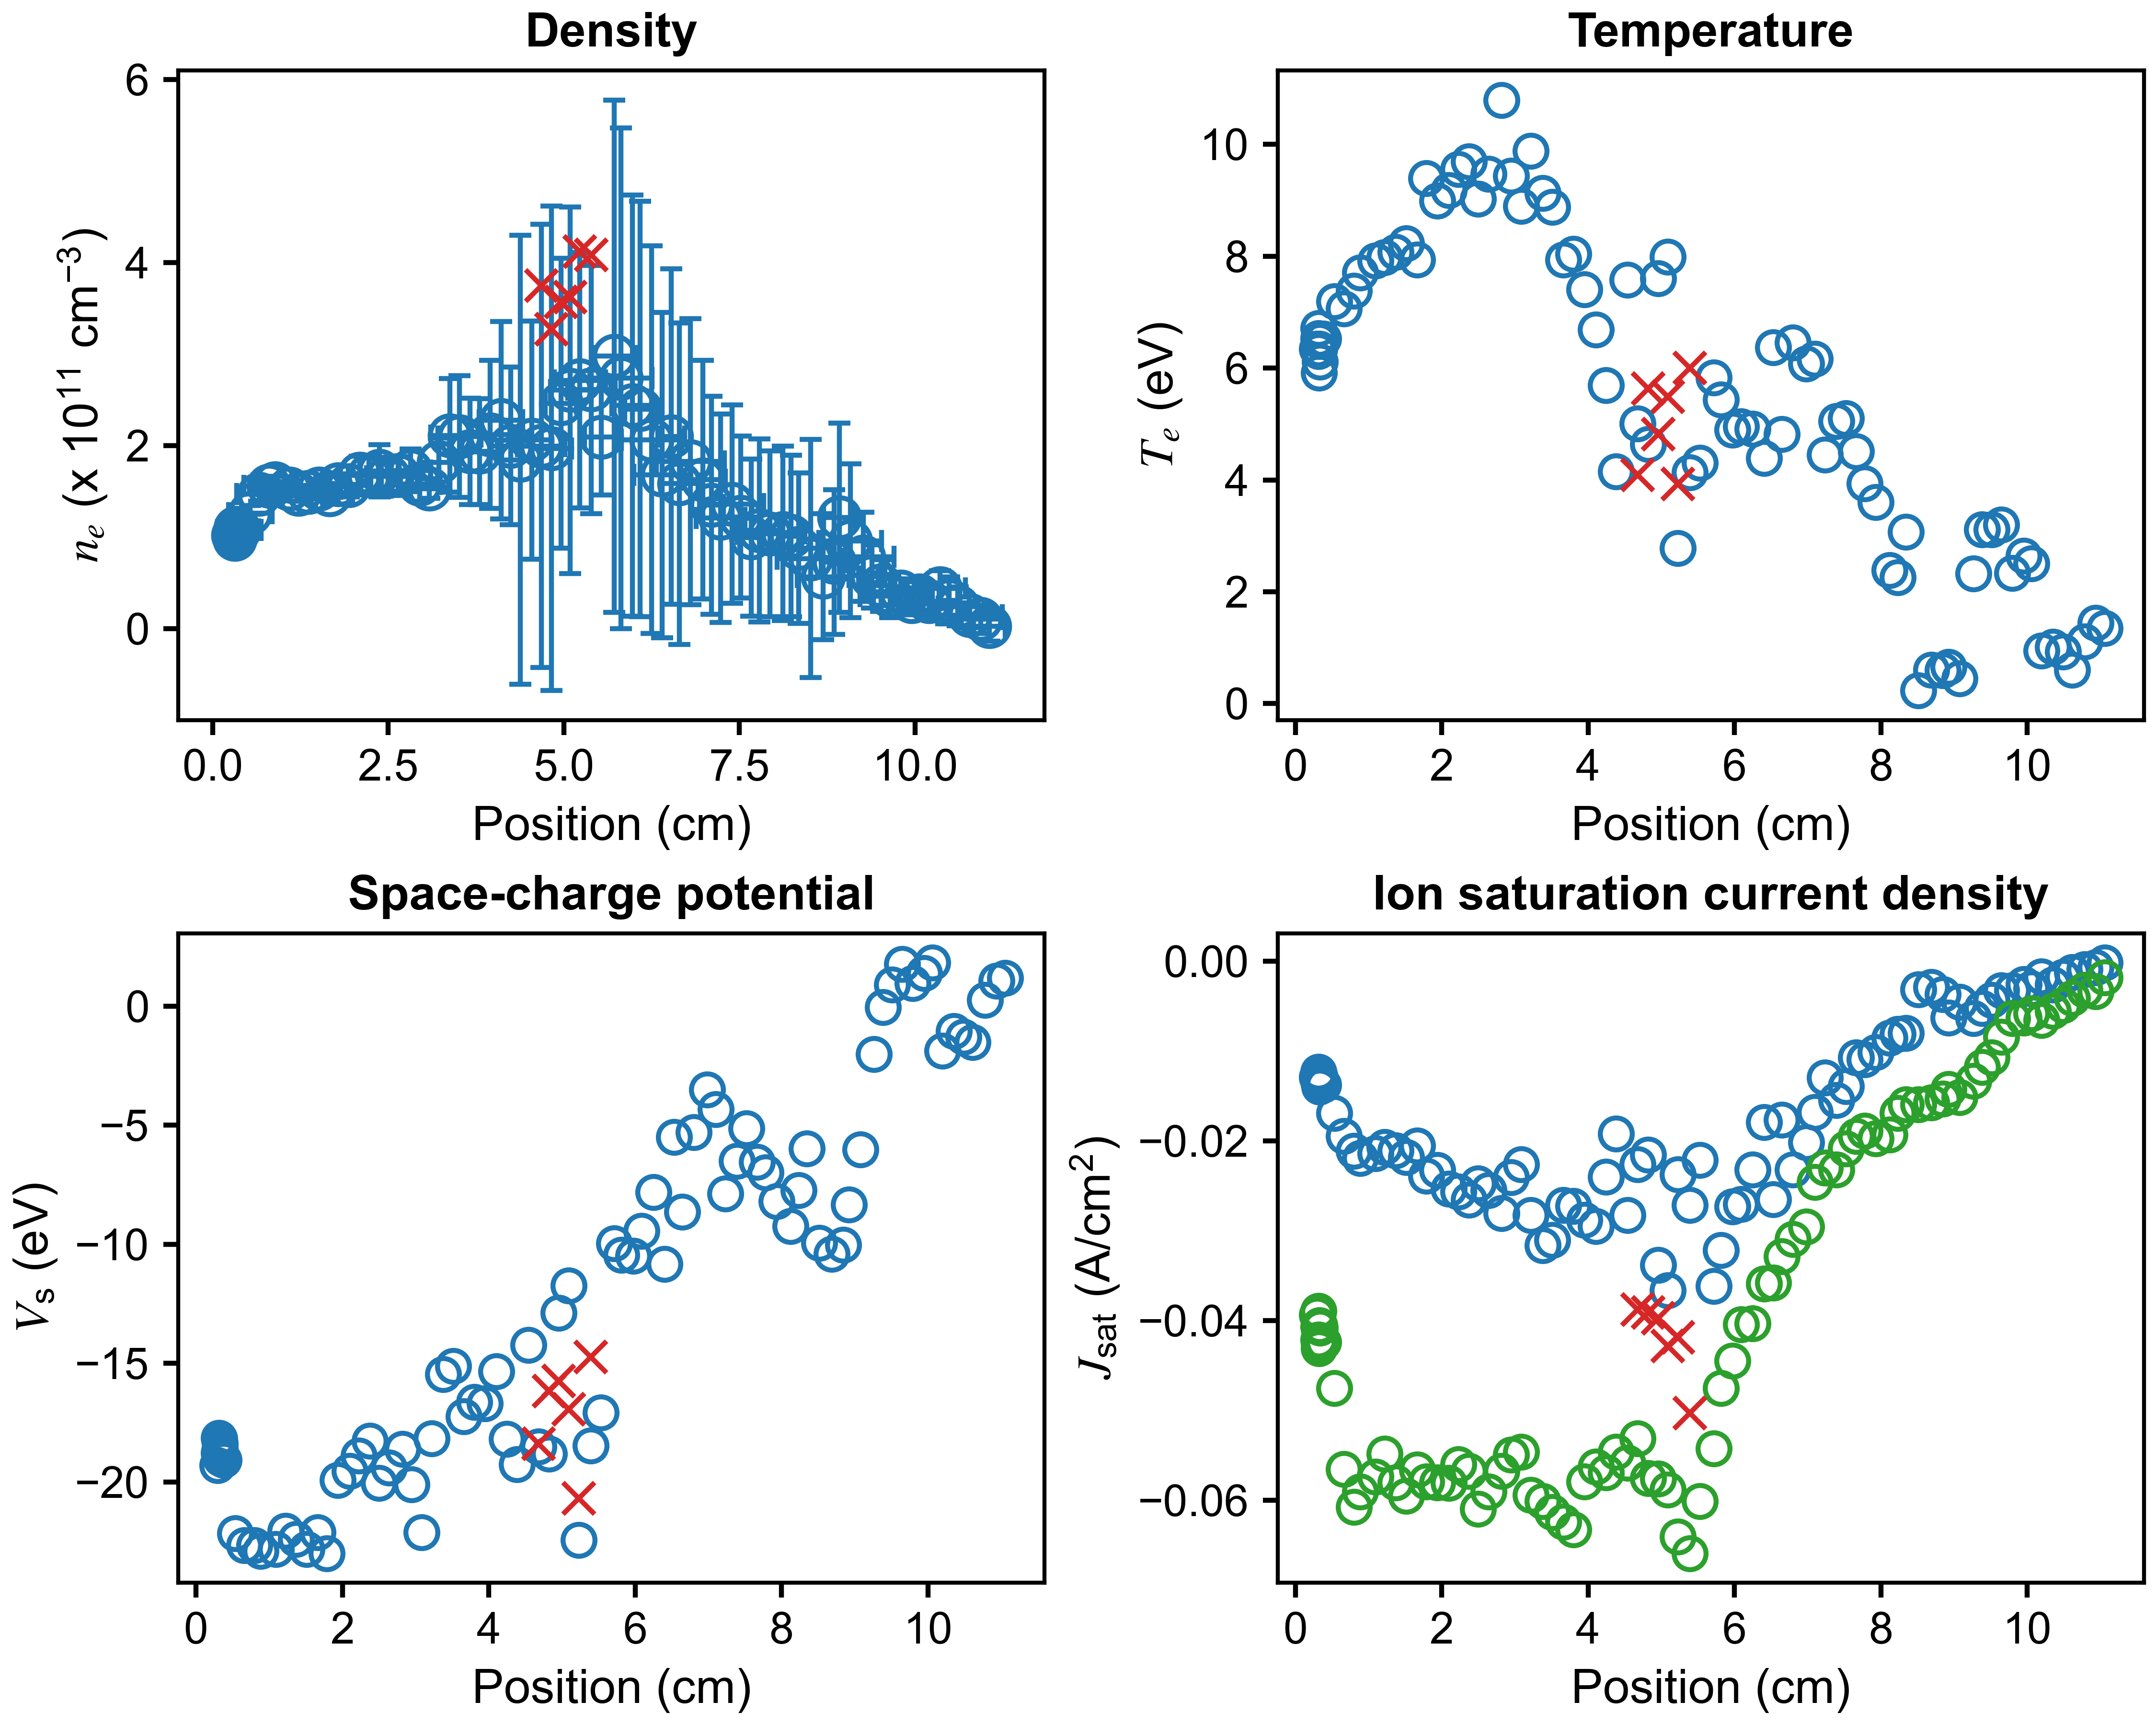

Values plotted in this chart, from the file beside it:
x (cm), n_e (cm^{-3}), T_e (eV), J_sat (A/cm^2), V_sc (eV), J_sat_robust (A/cm^2), x error (cm), n_e error (cm^{-3}), T_e error (eV), J_sat error (A/cm^2), V_sc error (eV)
11.06, 2515694382, 1.346, -0.000165, 1.183, -0.001822, 0.227, 16193598982, 4.618, 0.003156, 11.23
10.94, 10210282294, 1.445, -0.0006873, 1.071, -0.003337, 0.2904, 15465787554, 1.925, 0.003352, 3.499
10.78, 14445173351, 1.113, -0.0008854, 0.2694, -0.003188, 0.4601, 13444826692, 0.8692, 0.002542, 1.403
10.61, 24043339526, 0.6001, -0.001217, -1.51, -0.004126, 0.2827, 21051889063, 0.6323, 0.003474, 0.8046
10.49, 30698650262, 0.9269, -0.00177, -1.284, -0.004922, 0.1468, 25740697574, 0.9809, 0.005646, 1.557
10.36, 43634919229, 1.01, -0.002589, -1.053, -0.005551, 0.3662, 19417721787, 0.515, 0.00446, 0.8112
10.2, 29432144881, 0.9445, -0.001707, -1.867, -0.006574, 0.4315, 16397068666, 0.3812, 0.004436, 0.651
10.06, 36072537753, 2.504, -0.003018, 1.83, -0.005836, 0.1865, 16180016266, 0.9632, 0.007275, 1.981
9.953, 29685056511, 2.642, -0.00254, 1.391, -0.006273, 0.1622, 14823811815, 0.9639, 0.007966, 2.037
9.794, 40151345095, 2.333, -0.003262, 0.9731, -0.00636, 0.3841, 14329275621, 0.7919, 0.006521, 1.604
9.648, 35278935718, 3.197, -0.003274, 1.771, -0.008406, 0.4301, 23504670221, 1.475, 0.01638, 3.286
9.515, 46884423724, 3.113, -0.004302, 0.8967, -0.01074, 0.1981, 28428950345, 1.323, 0.0211, 2.898
9.387, 57006322950, 3.116, -0.005233, -0.0342, -0.01179, 0.1883, 34521123243, 0.9218, 0.0292, 2.326
9.266, 78378837312, 2.325, -0.006359, -2.016, -0.01335, 0.436, 48655762612, 1.04, 0.03405, 2.081
9.077, 95868199690, 0.452, -0.004515, -6.018, -0.01513, 0.4487, 84138947107, 0.37, 0.02873, 0.453
8.924, 121236564867, 0.6513, -0.006279, -8.345, -0.01422, 0.2269, 103476189877, 0.6286, 0.05243, 0.8249
8.846, 72565600329, 0.5972, -0.003669, -10.04, -0.01532, 0.181, 79024242525, 0.5148, 0.04627, 0.9161
8.69, 56437357920, 0.6043, -0.002863, -10.42, -0.01575, 0.3675, 68986234617, 0.6533, 0.04162, 0.9497
8.514, 76424983868, 0.2336, -0.00316, -9.937, -0.01593, 0.4774, 130241357324, 0.2969, 0.05711, 0.4794
8.345, 87656387238, 3.068, -0.007992, -5.982, -0.01592, 0.2705, 82129608918, 1.3, 0.1117, 3.436
8.233, 101077477182, 2.255, -0.008099, -7.736, -0.01693, 0.1518, 88376743543, 1.143, 0.09989, 2.351
8.121, 104092475868, 2.389, -0.00854, -9.248, -0.01928, 0.3084, 95302010237, 1.205, 0.1251, 2.514
7.932, 103379433418, 3.602, -0.01011, -8.201, -0.01976, 0.4593, 90503026115, 1.671, 0.1636, 4.183
7.783, 107283264727, 3.939, -0.01091, -6.98, -0.01888, 0.3211, 100055239781, 1.864, 0.1864, 4.725
7.665, 99177935641, 4.511, -0.01072, -6.542, -0.01947, 0.1591, 86055536227, 1.762, 0.1829, 4.862
7.521, 121679937336, 5.103, -0.0139, -5.144, -0.02083, 0.2616, 88500864445, 1.698, 0.2023, 4.598
7.393, 135931291410, 5.047, -0.01545, -6.494, -0.0232, 0.4529, 108592056772, 2.354, 0.2574, 5.63
7.234, 120585954467, 4.448, -0.01295, -7.878, -0.02297, 0.3483, 114080202307, 1.838, 0.255, 4.768
7.102, 134764376741, 6.165, -0.01679, -4.331, -0.02458, 0.1685, 119087841723, 2.536, 0.3308, 6.984
6.983, 162784694836, 6.075, -0.02015, -3.5, -0.02956, 0.3172, 130468288268, 2.475, 0.341, 6.355
6.801, 182439631128, 6.452, -0.02322, -5.285, -0.03095, 0.4845, 156469699062, 2.762, 0.4772, 7.063
6.646, 158348197665, 4.82, -0.01763, -8.628, -0.03285, 0.265, 175776092845, 2.474, 0.4419, 6.818
6.532, 209622142044, 6.372, -0.02653, -5.491, -0.03577, 0.1919, 183405025272, 2.935, 0.5536, 7.39
6.403, 167742579590, 4.389, -0.0179, -10.83, -0.03588, 0.4069, 178080747512, 2.375, 0.4439, 5.992
6.249, 206410235380, 4.917, -0.02319, -7.815, -0.04032, 0.4317, 211783708053, 2.353, 0.5249, 6.087
6.088, 239889888655, 4.952, -0.02704, -9.439, -0.04041, 0.2193, 227200607540, 2.19, 0.608, 5.507
5.975, 243663878147, 4.896, -0.02732, -10.48, -0.04446, 0.2919, 230070710574, 2.022, 0.6365, 5.325
5.816, 273544489490, 5.439, -0.03218, -10.45, -0.04754, 0.4427, 274020629199, 2.553, 0.8426, 6.558
5.718, 297729295530, 5.827, -0.03615, -9.97, -0.05423, 0.3092, 280172933838, 2.126, 0.9188, 5.913
5.531, 209157301405, 4.305, -0.02213, -17.08, -0.0601, 0.2395, 62979751325, 1.156, 0.1827, 1.776
5.392, 261285836968, 4.134, -0.02715, -18.46, -0.0659, 0.3389, 135609487603, 1.349, 0.4171, 2.488
5.23, 271266259760, 2.783, -0.02372, -22.43, -0.06406, 0.3622, 139556167661, 1.195, 0.3506, 1.899
5.092, 260495198424, 7.991, -0.03664, -11.74, -0.05882, 0.2819, 200379461070, 2.361, 0.9898, 6.977
4.957, 246244941148, 7.602, -0.03383, -12.89, -0.05758, 0.219, 158467722412, 2.094, 0.7611, 5.793
4.824, 196965693715, 4.637, -0.02155, -18.8, -0.05755, 0.2844, 264883838268, 1.782, 0.9403, 6.383
4.679, 199596548016, 5.006, -0.02261, -18.5, -0.05314, 0.3375, 242362813808, 1.87, 0.9112, 6.235
4.541, 206041917474, 7.576, -0.02826, -14.23, -0.05582, 0.2776, 130177169830, 2.579, 0.6379, 6.381
4.383, 184328595088, 4.147, -0.01918, -19.25, -0.05463, 0.2665, 245376416003, 1.456, 0.8037, 5.672
4.246, 199627259690, 5.693, -0.02398, -18.19, -0.05688, 0.3, 86032192531, 1.752, 0.3437, 3.434
4.105, 227732699051, 6.689, -0.02947, -15.35, -0.05627, 0.3107, 107936744040, 1.759, 0.4775, 4.06
3.949, 212150411930, 7.411, -0.0288, -16.69, -0.05792, 0.2965, 80800915180, 1.647, 0.4103, 3.697
3.802, 193266601776, 8.045, -0.02727, -16.63, -0.06327, 0.255, 57866681292, 1.64, 0.3148, 3.467
3.661, 193646740693, 7.938, -0.02715, -17.24, -0.06242, 0.292, 57931671999, 1.624, 0.3152, 3.455
3.514, 209901755423, 8.884, -0.03104, -15.12, -0.06135, 0.3098, 66478692847, 1.546, 0.396, 3.762
3.38, 211168296745, 9.129, -0.03163, -15.46, -0.06012, 0.272, 62037616576, 1.337, 0.3866, 3.419
3.218, 181650705983, 9.88, -0.02825, -18.16, -0.05942, 0.2588, 26771082013, 1.114, 0.1848, 2.277
3.086, 152936302711, 8.901, -0.02263, -22.1, -0.05459, 0.295, 10590506307, 0.7461, 0.06214, 1.471
2.945, 157970041265, 9.44, -0.02404, -20.1, -0.05492, 0.296, 18826648533, 1.156, 0.1204, 2.073
2.818, 172883422132, 10.8, -0.02805, -18.6, -0.05673, 0.2872, 23341650675, 1.214, 0.1765, 2.47
2.639, 167166362343, 9.474, -0.02548, -19.4, -0.05903, 0.2758, 20572093613, 1.037, 0.1354, 1.981
... 25 more rows
